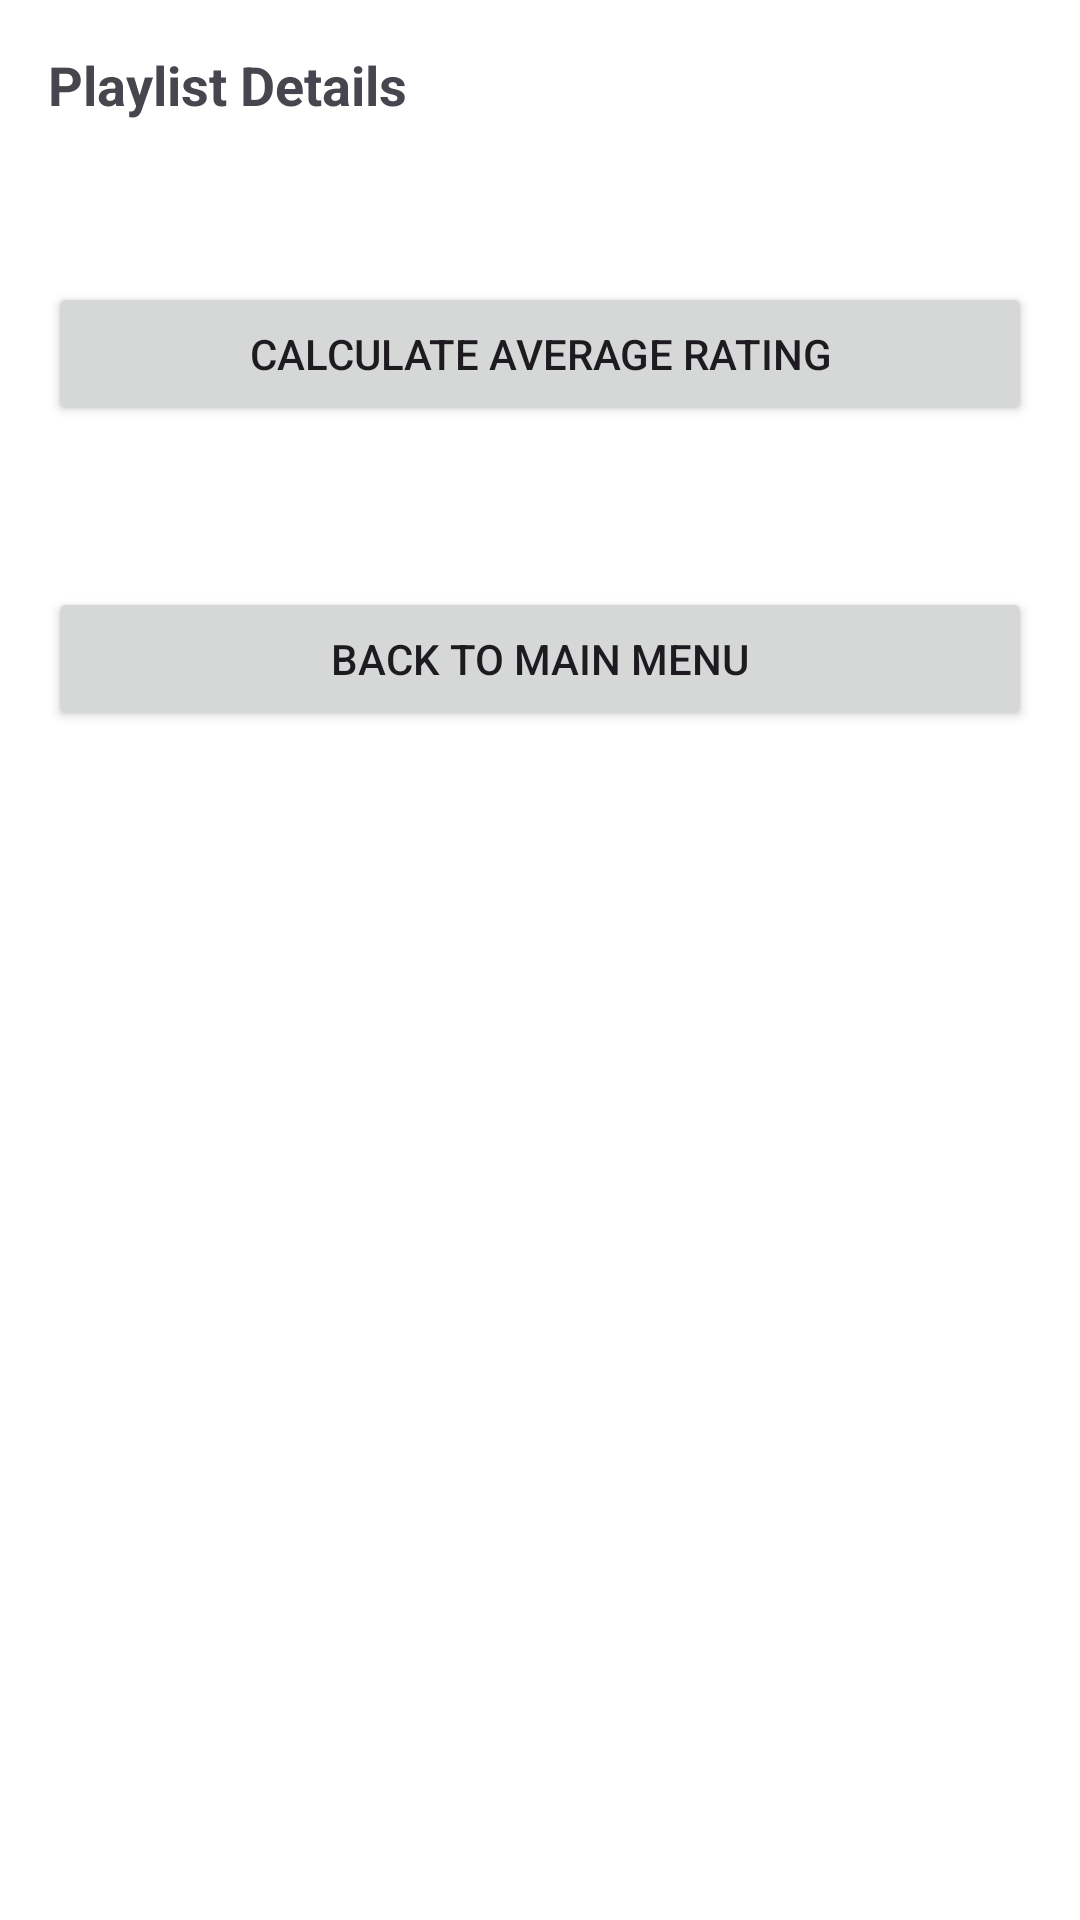

The Android layout XML behind this screen, and the referenced resources:
<!-- AndroidManifest.xml: application theme Theme.Musicplaylistmanagere -->
<!-- res/layout/activity_description_screen.xml -->
<?xml version="1.0" encoding="utf-8"?>
<ScrollView
    xmlns:android="http://schemas.android.com/apk/res/android"
    xmlns:tools="http://schemas.android.com/tools"
    android:layout_width="match_parent"
    android:layout_height="match_parent"
    android:padding="16dp"
    android:background="@android:color/white">

    <LinearLayout
        android:layout_width="match_parent"
        android:layout_height="wrap_content"
        android:orientation="vertical"
        tools:ignore="ExtraText">

        
        <TextView
            android:id="@+id/txtPlaylistDetails"
            android:layout_width="match_parent"
            android:layout_height="wrap_content"
            android:text="@string/playlist_details"
            android:textStyle="bold"
            android:textSize="18sp"
            android:layout_marginBottom="12dp"/>

        
        <TextView
            android:id="@+id/txtSongs"
            android:layout_width="match_parent"
            android:layout_height="wrap_content"
            android:text=""
        android:textSize="16sp"
        android:layout_marginBottom="20dp"/>

        
        <Button
            android:id="@+id/btnCalculateAverage"
            android:layout_width="match_parent"
            android:layout_height="wrap_content"
            android:text="@string/calculate_average_rating"
            android:layout_marginBottom="12dp"
            tools:ignore="VisualLintButtonSize" />

        
        <TextView
            android:id="@+id/txtAverageRating"
            android:layout_width="wrap_content"
            android:layout_height="wrap_content"
            android:text=""
            android:textSize="16sp"
            android:textStyle="italic"
            android:layout_marginBottom="20dp"/>

        
        <Button
            android:id="@+id/btnBackToMain"
            android:layout_width="match_parent"
            android:layout_height="wrap_content"
            android:text="@string/back_to_main_menu"
            tools:ignore="VisualLintButtonSize" />
    </LinearLayout>
</ScrollView>
<!-- resources referenced by this layout -->
<resources>
  <string name="back_to_main_menu">Back to Main Menu</string>
  <string name="calculate_average_rating">Calculate Average Rating</string>
  <string name="playlist_details">Playlist Details</string>
  <style name="Theme.Musicplaylistmanagere" parent="Base.Theme.Musicplaylistmanagere" />
  <style name="Base.Theme.Musicplaylistmanagere" parent="Theme.Material3.DayNight.NoActionBar">
          
          
      </style>
</resources>
